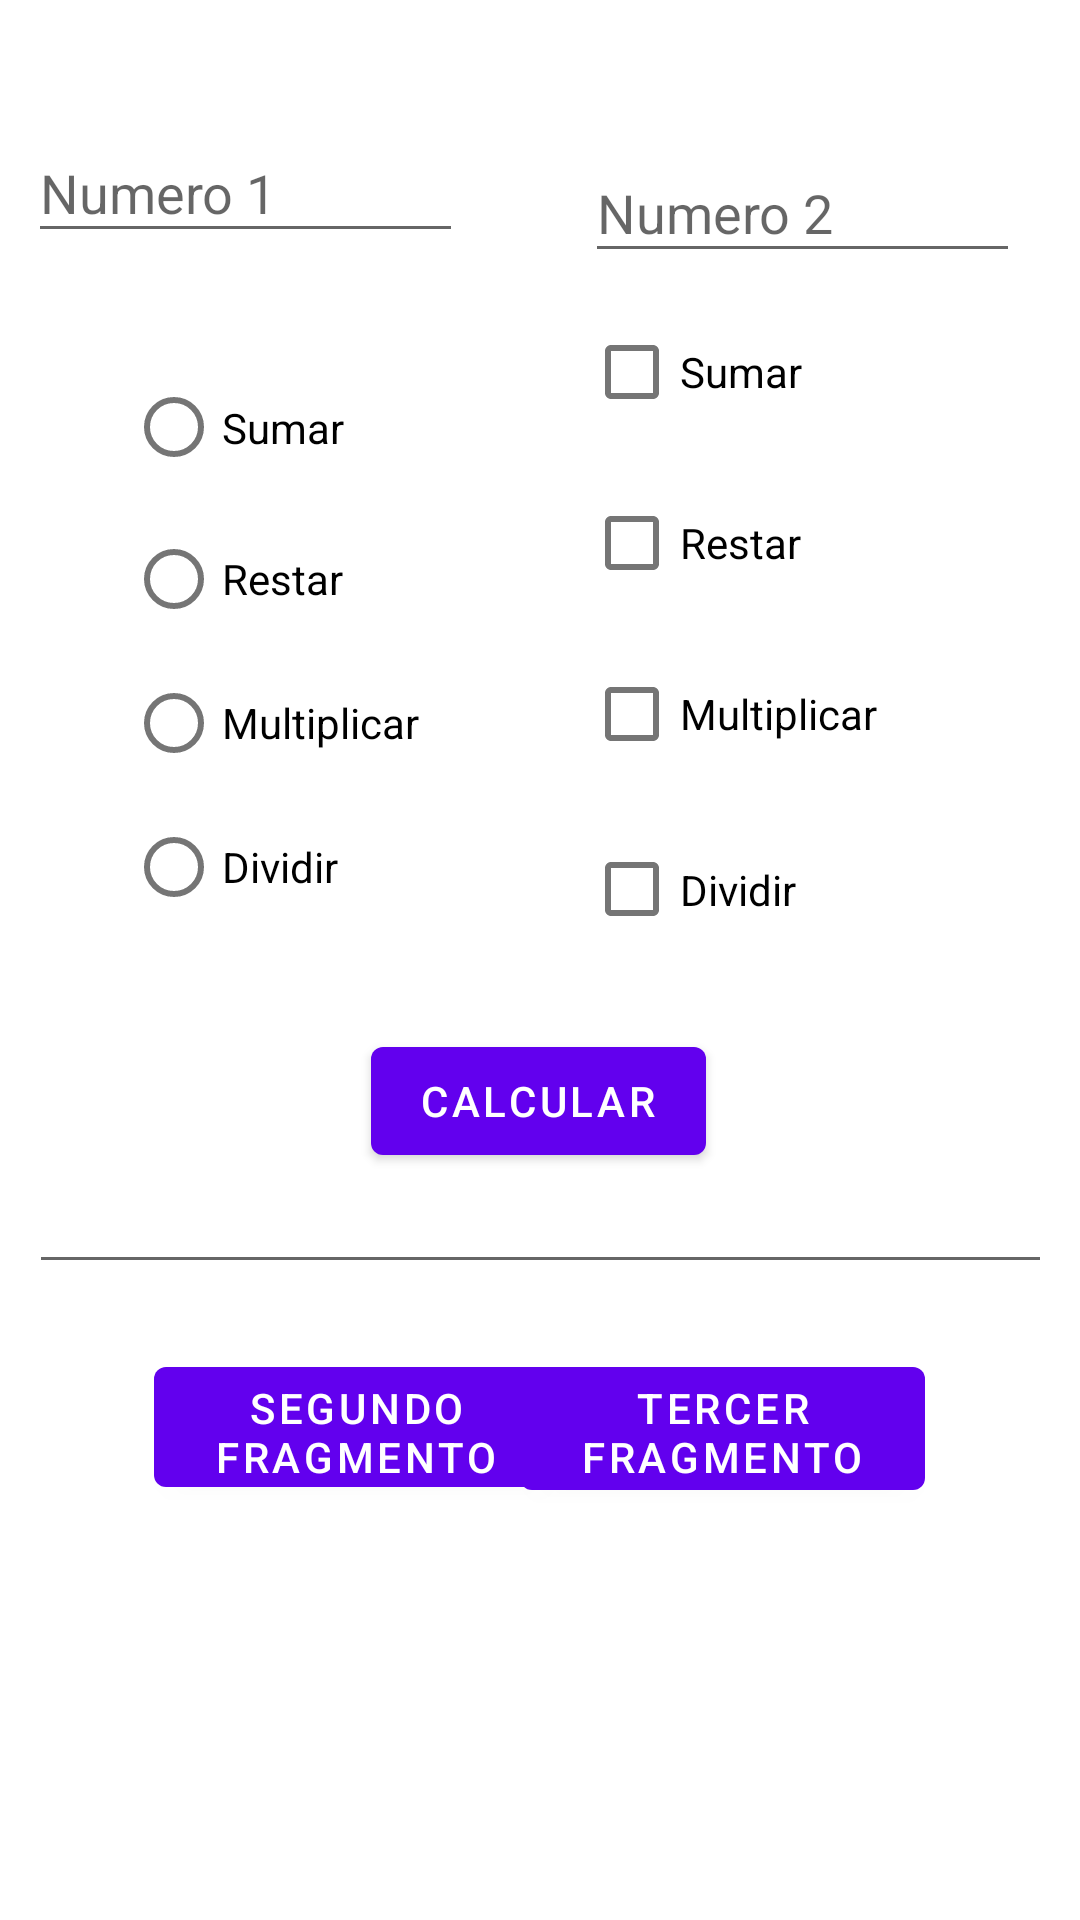

Android layout source for this screen:
<!-- AndroidManifest.xml: application theme Theme.Aplicacion3108 -->
<!-- res/layout/fragment_first.xml -->
<?xml version="1.0" encoding="utf-8"?>
<androidx.constraintlayout.widget.ConstraintLayout xmlns:android="http://schemas.android.com/apk/res/android"
    xmlns:app="http://schemas.android.com/apk/res-auto"
    xmlns:tools="http://schemas.android.com/tools"
    android:layout_width="match_parent"
    android:layout_height="match_parent"
    tools:context=".FirstFragment">

    <Button
        android:id="@+id/ThirdButton"
        android:layout_width="135dp"
        android:layout_height="53dp"
        android:text="@string/third"
        app:layout_constraintBottom_toBottomOf="parent"
        app:layout_constraintEnd_toEndOf="parent"
        app:layout_constraintHorizontal_bias="0.771"
        app:layout_constraintStart_toStartOf="parent"
        app:layout_constraintTop_toTopOf="parent"
        app:layout_constraintVertical_bias="0.766" />

    <Button
        android:id="@+id/button_first"
        android:layout_width="135dp"
        android:layout_height="52dp"
        android:text="@string/next"
        app:layout_constraintBottom_toBottomOf="parent"
        app:layout_constraintEnd_toEndOf="parent"
        app:layout_constraintHorizontal_bias="0.228"
        app:layout_constraintStart_toStartOf="parent"
        app:layout_constraintTop_toTopOf="parent"
        app:layout_constraintVertical_bias="0.765" />

    <Button
        android:id="@+id/calculate"
        android:layout_width="wrap_content"
        android:layout_height="wrap_content"
        android:layout_marginTop="16dp"
        android:text="@string/calculate"
        app:layout_constraintEnd_toEndOf="parent"
        app:layout_constraintHorizontal_bias="0.498"
        app:layout_constraintStart_toStartOf="parent"
        app:layout_constraintTop_toBottomOf="@+id/rad_group" />

    <EditText
        android:id="@+id/firstNumber"
        android:layout_width="145dp"
        android:layout_height="43dp"
        android:layout_marginEnd="36dp"
        android:ems="10"
        android:hint="@string/number1"
        android:inputType="textPersonName"
        app:layout_constraintBottom_toBottomOf="parent"
        app:layout_constraintEnd_toStartOf="@+id/secondNumber"
        app:layout_constraintHorizontal_bias="0.658"
        app:layout_constraintStart_toStartOf="parent"
        app:layout_constraintTop_toTopOf="parent"
        app:layout_constraintVertical_bias="0.069" />

    <EditText
        android:id="@+id/secondNumber"
        android:layout_width="145dp"
        android:layout_height="43dp"
        android:layout_marginTop="48dp"
        android:layout_marginEnd="20dp"
        android:ems="10"
        android:hint="@string/number2"
        android:inputType="textPersonName"
        app:layout_constraintEnd_toEndOf="parent"
        app:layout_constraintTop_toTopOf="parent" />

    <EditText
        android:id="@+id/txtResultado"
        android:layout_width="341dp"
        android:layout_height="129dp"
        android:layout_marginBottom="212dp"
        android:ems="10"
        android:inputType="textPersonName"
        app:layout_constraintBottom_toBottomOf="parent"
        app:layout_constraintEnd_toEndOf="parent"
        app:layout_constraintStart_toStartOf="parent"
        app:layout_constraintTop_toBottomOf="@+id/calculate"
        app:layout_constraintVertical_bias="1.0" />

    <RadioGroup
        android:id="@+id/rad_group"
        android:layout_width="0dp"
        android:layout_height="211dp"
        android:layout_marginStart="42dp"
        android:layout_marginTop="116dp"
        android:layout_marginEnd="50dp"
        app:layout_constraintEnd_toEndOf="parent"
        app:layout_constraintEnd_toStartOf="@+id/div_box"
        app:layout_constraintHorizontal_bias="0.163"
        app:layout_constraintStart_toStartOf="parent"
        app:layout_constraintTop_toTopOf="parent">

        <RadioButton
            android:id="@+id/rad_sum"
            android:layout_width="match_parent"
            android:layout_height="53dp"
            android:text="@string/sum"
            tools:layout_editor_absoluteY="-5dp" />

        <RadioButton
            android:id="@+id/rad_subtract"
            android:layout_width="match_parent"
            android:layout_height="wrap_content"
            android:text="@string/subtrac" />

        <RadioButton
            android:id="@+id/rad_multiply"
            android:layout_width="match_parent"
            android:layout_height="wrap_content"
            android:text="@string/multiply" />

        <RadioButton
            android:id="@+id/rad_divide"
            android:layout_width="match_parent"
            android:layout_height="wrap_content"
            android:text="@string/divide" />
    </RadioGroup>

    <CheckBox
        android:id="@+id/sum_box"
        android:layout_width="wrap_content"
        android:layout_height="wrap_content"
        android:layout_marginTop="100dp"
        android:text="@string/sum"
        app:layout_constraintBottom_toTopOf="@+id/sub_box"
        app:layout_constraintStart_toStartOf="@+id/sub_box"
        app:layout_constraintTop_toTopOf="parent"
        app:layout_constraintVertical_bias="0.8" />

    <CheckBox
        android:id="@+id/sub_box"
        android:layout_width="wrap_content"
        android:layout_height="wrap_content"
        android:layout_marginTop="9dp"
        android:text="@string/subtrac"
        app:layout_constraintStart_toStartOf="@+id/mult_box"
        app:layout_constraintTop_toBottomOf="@+id/sum_box" />

    <CheckBox
        android:id="@+id/mult_box"
        android:layout_width="wrap_content"
        android:layout_height="wrap_content"
        android:layout_marginTop="9dp"
        android:text="@string/multiply"
        app:layout_constraintStart_toStartOf="@+id/div_box"
        app:layout_constraintTop_toBottomOf="@+id/sub_box" />

    <CheckBox
        android:id="@+id/div_box"
        android:layout_width="0dp"
        android:layout_height="49dp"
        android:layout_marginTop="10dp"
        android:layout_marginEnd="63dp"
        android:text="@string/divide"
        app:layout_constraintEnd_toEndOf="parent"
        app:layout_constraintStart_toEndOf="@+id/rad_group"
        app:layout_constraintTop_toBottomOf="@+id/mult_box" />

</androidx.constraintlayout.widget.ConstraintLayout>
<!-- resources referenced by this layout -->
<resources>
  <string name="calculate">Calcular</string>
  <string name="divide">Dividir</string>
  <string name="multiply">Multiplicar</string>
  <string name="next">Segundo Fragmento</string>
  <string name="number1">Numero 1</string>
  <string name="number2">Numero 2</string>
  <string name="subtrac">Restar</string>
  <string name="sum">Sumar</string>
  <string name="third">Tercer Fragmento</string>
  <style name="Theme.Aplicacion3108" parent="Theme.MaterialComponents.DayNight.DarkActionBar">
          
          <item name="colorPrimary">@color/purple_500</item>
          <item name="colorPrimaryVariant">@color/purple_700</item>
          <item name="colorOnPrimary">@color/white</item>
          
          <item name="colorSecondary">@color/teal_200</item>
          <item name="colorSecondaryVariant">@color/teal_700</item>
          <item name="colorOnSecondary">@color/black</item>
          
          <item name="android:statusBarColor" tools:targetApi="l">?attr/colorPrimaryVariant</item>
          
      </style>
  <!-- not gathered from this repository: default colours our renderer supplied (Android Studio template values) -->
  <color name="purple_500">#FF6200EE</color>
  <color name="purple_700">#FF3700B3</color>
  <color name="teal_200">#FF03DAC5</color>
  <color name="teal_700">#FF018786</color>
  <color name="black">#FF000000</color>
  <color name="white">#FFFFFFFF</color>
</resources>
